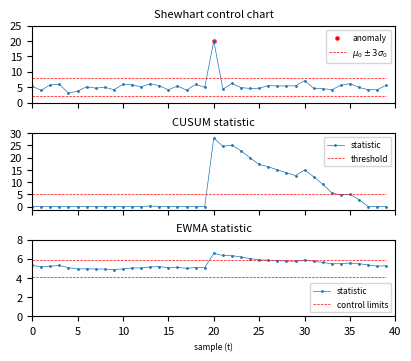

This chart was generated by the following Python code:
# -*- coding: utf-8 -*-
"""
Anomaly influence on change-point methods statistics
[redacted]
"""

import numpy as np
import matplotlib.pyplot as plt
from scipy.stats import norm

plt.rcParams.update({'font.size': 8, 'axes.titlesize': 8})

# Generate a random timeseries
rng = np.random.default_rng(seed=42)
mu1 = 5
mu2 = 7
s = 1
y = rng.normal(loc=mu1, scale=s, size=40)
T = len(y)

# Insert a point-anomaly
t_anom = 20
y_anom = 20
y[t_anom] = y_anom

# hyper-parameters
h = 5
delta = 2
lamb = 0.1
kd = 4

G = []
CP = []
H = []
Z = []
Ush = []
Lsh = []
Uew = []
Lew = []

gt = 0
z = y[0]

for t in range(T):
    
    ush = mu1 + 3*s
    lsh = mu1 - 3*s
    
    gt = gt + norm.logpdf(y[t], mu2, s) - norm.logpdf(y[t], mu1, s)
    gt = np.heaviside(gt,0)*gt
    
    z = lamb*y[t] + (1-lamb)*z
    uew = mu1 + kd*s*np.sqrt((lamb/(2-lamb)))
    lew = mu1 - kd*s*np.sqrt((lamb/(2-lamb)))
    
    G.append(gt)
    H.append(h)
    Z.append(z)
    Ush.append(ush)
    Lsh.append(lsh)
    Uew.append(uew)
    Lew.append(lew)        

    
# Plot
fig,ax = plt.subplots(nrows=3, figsize=(4,3.5), sharex=True, layout='constrained')
ax[0].set_title('Shewhart control chart')
ax[0].plot(y, linewidth=0.5, marker='o', markersize=1)
ax[0].scatter(t_anom, y_anom, marker='o', color='r', s=5, label='anomaly')
ax[0].plot(Ush, linewidth=0.5, linestyle='--', color='r', label=r'$\mu_0 \pm 3\sigma_0$')
ax[0].plot(Lsh, linewidth=0.5, linestyle='--', color='r')
ax[0].legend(fontsize=6)
ax[0].set_yticks(np.arange(0,30,5))
ax[0].set_ylim(0,25)
ax[0].set_xlim(0,40)

ax[1].set_title('CUSUM statistic')
ax[1].plot(G, linewidth=0.5, marker='o', markersize=1, label='statistic')
ax[1].plot(H, linewidth=0.5, linestyle='--', color='r', label='threshold')
ax[1].set_yticks(np.arange(0,35,5))
ax[1].legend(fontsize=6)

ax[2].set_title('EWMA statistic')
ax[2].plot(Z, linewidth=0.5, marker='o', markersize=1, label='statistic')
ax[2].plot(Uew, linestyle='--', linewidth=0.5, color='r', label='control limits')
ax[2].plot(Lew, linestyle='--', linewidth=0.5, color='r')
ax[2].legend(fontsize=6, loc='lower right')
ax[2].set_xlabel('sample (t)', fontsize=6)
ax[2].set_yticks(np.arange(0,10,2))
